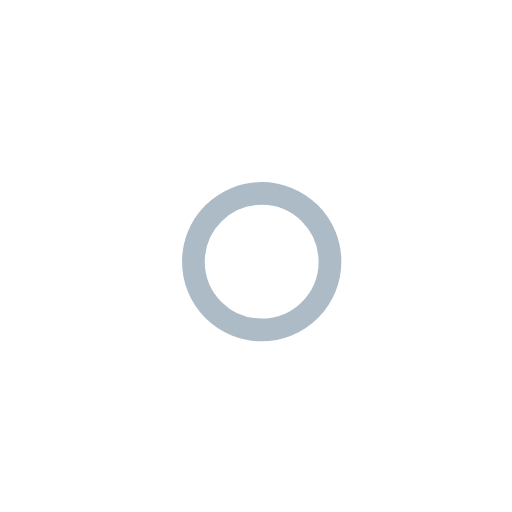
t = 0.00 s
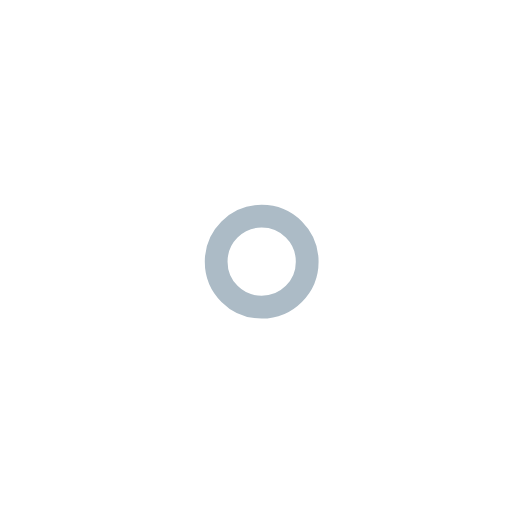
t = 1.00 s
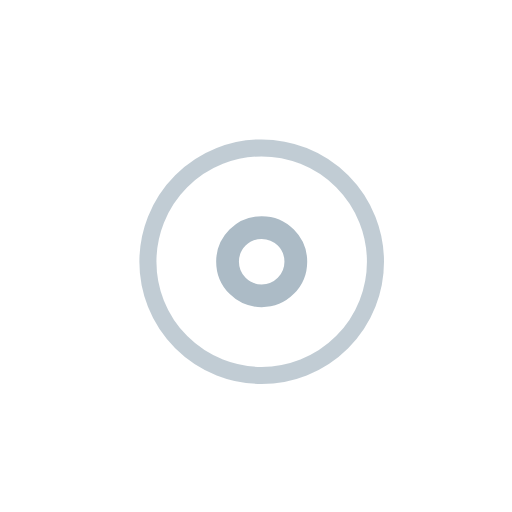
t = 2.25 s
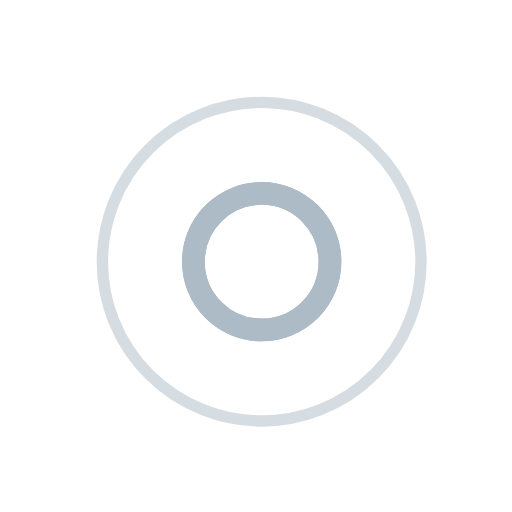
t = 3.00 s
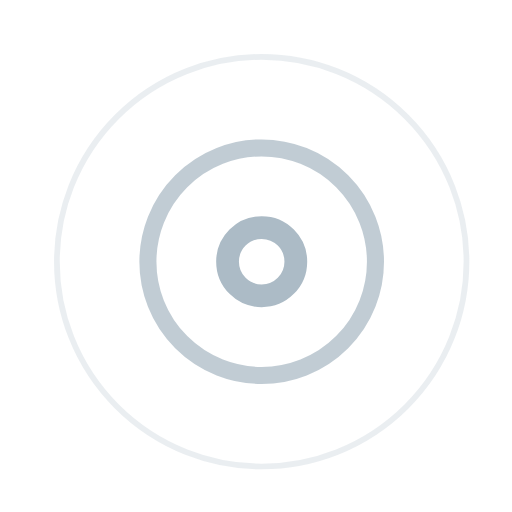
t = 3.75 s
t = 5.25 s: frame unchanged from t = 3.75 s, image omitted

The animated SVG that drew these frames (rendered in a browser with its animation timeline set to each time). Animation: 7 SMIL elements (animate=7); one cycle of 6.00 s, repeats indefinitely.

<!-- By Sam Herbert (@sherb), for everyone. More @ http://goo.gl/7AJzbL -->
<svg width="45" height="45" viewBox="0 0 45 45" xmlns="http://www.w3.org/2000/svg" stroke="#acbbc6">
    <g fill="none" fill-rule="evenodd" transform="translate(1 1)" stroke-width="2">
        <circle cx="22" cy="22" r="6" stroke-opacity="0">
            <animate attributeName="r"
                 begin="1.5s" dur="3s"
                 values="6;22"
                 calcMode="linear"
                 repeatCount="indefinite" />
            <animate attributeName="stroke-opacity"
                 begin="1.5s" dur="3s"
                 values="1;0" calcMode="linear"
                 repeatCount="indefinite" />
            <animate attributeName="stroke-width"
                 begin="1.5s" dur="3s"
                 values="2;0" calcMode="linear"
                 repeatCount="indefinite" />
        </circle>
        <circle cx="22" cy="22" r="6" stroke-opacity="0">
            <animate attributeName="r"
                 begin="3s" dur="3s"
                 values="6;22"
                 calcMode="linear"
                 repeatCount="indefinite" />
            <animate attributeName="stroke-opacity"
                 begin="3s" dur="3s"
                 values="1;0" calcMode="linear"
                 repeatCount="indefinite" />
            <animate attributeName="stroke-width"
                 begin="3s" dur="3s"
                 values="2;0" calcMode="linear"
                 repeatCount="indefinite" />
        </circle>
        <circle cx="22" cy="22" r="8">
            <animate attributeName="r"
                 begin="0s" dur="1.5s"
                 values="6;1;2;3;4;5;6"
                 calcMode="linear"
                 repeatCount="indefinite" />
        </circle>
    </g>
</svg>
